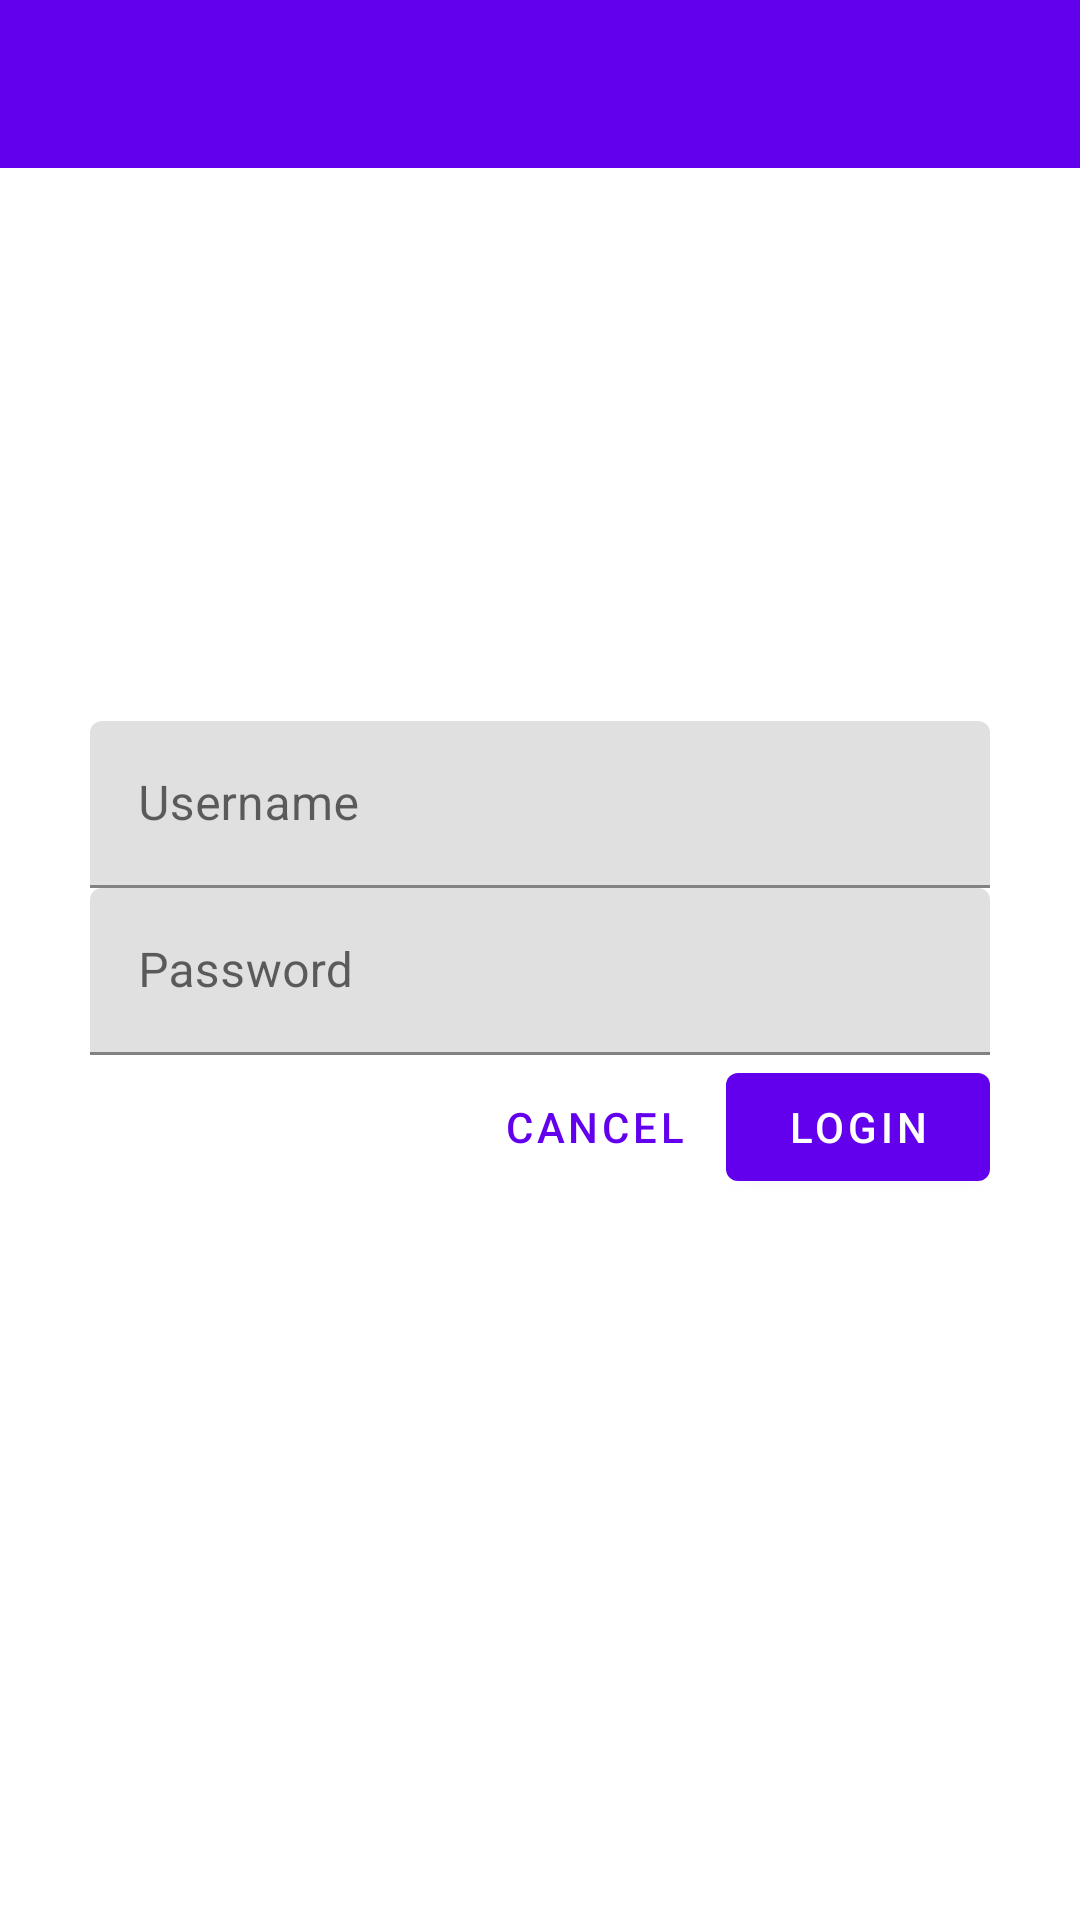

Layout XML and referenced resources for this Android screen:
<!-- AndroidManifest.xml: application theme Theme.MaterialComponents.Light.NoActionBar -->
<!-- res/layout/activity_login.xml -->
<?xml version="1.0" encoding="utf-8"?>
<android.support.v4.widget.DrawerLayout xmlns:android="http://schemas.android.com/apk/res/android"
    xmlns:app="http://schemas.android.com/apk/res-auto"
    android:id="@+id/drawer_layout"
    android:layout_width="match_parent"
    android:layout_height="match_parent"
    android:fitsSystemWindows="true">

    
    <FrameLayout
        android:id="@+id/content_frame"
        android:layout_width="match_parent"
        android:layout_height="match_parent">

        <android.support.v7.widget.Toolbar
            android:id="@+id/toolbar"
            android:layout_width="match_parent"
            android:layout_height="?attr/actionBarSize"
            android:background="?attr/colorPrimary"
            android:theme="@style/ThemeOverlay.AppCompat.ActionBar" />

        <android.support.constraint.ConstraintLayout xmlns:android="http://schemas.android.com/apk/res/android"
            xmlns:app="http://schemas.android.com/apk/res-auto"
            xmlns:tools="http://schemas.android.com/tools"
            android:layout_width="match_parent"
            android:layout_height="match_parent"
            tools:context=".LoginActivity">

            <LinearLayout
                android:layout_width="match_parent"
                android:layout_height="match_parent"
                android:gravity="center"
                android:orientation="vertical">

                <LinearLayout
                    android:layout_width="300dp"
                    android:layout_height="wrap_content"
                    android:gravity="center"
                    android:orientation="vertical">

                    <android.support.design.widget.TextInputLayout
                        android:layout_width="match_parent"
                        android:layout_height="wrap_content"
                        android:hint="Username">

                        <android.support.design.widget.TextInputEditText
                            android:id="@+id/editUserName"
                            android:layout_width="match_parent"
                            android:layout_height="wrap_content"
                            android:inputType="text"
                            android:maxLines="1" />

                    </android.support.design.widget.TextInputLayout>

                    <android.support.design.widget.TextInputLayout
                        android:layout_width="match_parent"
                        android:layout_height="wrap_content"
                        android:hint="Password">

                        <android.support.design.widget.TextInputEditText
                            android:id="@+id/editPassword"
                            android:layout_width="match_parent"
                            android:layout_height="wrap_content"
                            android:inputType="textPassword"
                            android:maxLines="1" />

                    </android.support.design.widget.TextInputLayout>

                    <LinearLayout
                        android:layout_width="wrap_content"
                        android:layout_height="wrap_content"
                        android:layout_gravity="right"
                        android:orientation="horizontal">

                        <android.support.design.button.MaterialButton
                            android:id="@+id/btnCancel"
                            style="@style/Widget.MaterialComponents.Button.TextButton"
                            android:layout_width="wrap_content"
                            android:layout_height="wrap_content"
                            android:text="@string/btnCancelText" />

                        <android.support.design.button.MaterialButton
                            android:id="@+id/btnLogin"
                            android:layout_width="wrap_content"
                            android:layout_height="wrap_content"
                            android:text="@string/btnLoginText" />

                    </LinearLayout>
                </LinearLayout>
            </LinearLayout>

        </android.support.constraint.ConstraintLayout>
    </FrameLayout>

    
    <android.support.design.widget.NavigationView
        android:id="@+id/nav_view"
        android:layout_width="wrap_content"
        android:layout_height="match_parent"
        android:layout_gravity="start"
        android:fitsSystemWindows="true">

    </android.support.design.widget.NavigationView>
</android.support.v4.widget.DrawerLayout>
<!-- resources referenced by this layout -->
<resources>
  <string name="btnCancelText">Cancel</string>
  <string name="btnLoginText">Login</string>
</resources>
